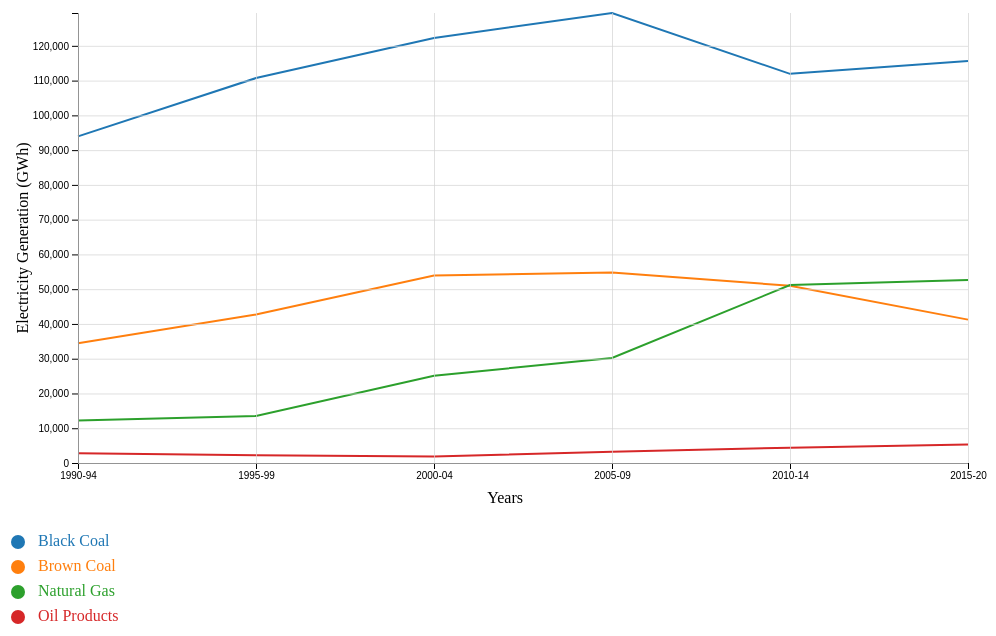
D3 v6 page, settled after 480 driven frames (8 s of simulated time); the page loaded 1 data file(s).


// ── Q1_Line.js
function nonRenew() {//creates a function to call during button press on the html page

  d3.selectAll("svg").remove(); //removes the existing svg
	var margin = {top: 20, right: 20, bottom: 30, left: 50},
	    width = 960 - margin.left - margin.right,
	    height = 500 - margin.top - margin.bottom;

	var x = d3.scalePoint().range([0, width]);
	var y = d3.scaleLinear().range([height, 0]);
//creates valuelines that have x and y values based on coloumns from the csv file
	var valueline1 = d3.line()
			    					.x(function(d) { return x(d.Years); })
			    					.y(function(d) { return y(d.BlackCoal); });
	var valueline2 = d3.line()
										.x(function(d) { return x(d.Years); })
										.y(function(d) { return y(d.BrownCoal); });
	var valueline3 = d3.line()
										.x(function(d) { return x(d.Years); })
										.y(function(d) { return y(d.NaturalGas); });
	var valueline4 = d3.line()
										.x(function(d) { return x(d.Years); })
										.y(function(d) { return y(d.OilProducts); });
//append svg to chart id in html page
	var svg = d3.select("#chart")
							.append("svg")
							.attr("width", width + margin.left + margin.right + 20)
							.attr("height", height + margin.top + margin.bottom + 20)
							.append("g")
							.attr("transform", "translate(" + (margin.left + 20) + "," + margin.top + ")");

	var svg2 = d3.select("#chart")
							 .append("svg")
						 	 .attr("width", 200)
							 .attr("height", 270)
							 .append("g");
//parse csv file
	d3.csv("Question 1 Line Non Renew.csv").then(function(data) {
		data.forEach(function(d) {
					d.Years = d.Years;
					d.BlackCoal = +d.BlackCoal;
					d.BrownCoal = +d.BrownCoal;
					d.NaturalGas = +d.NaturalGas;
					d.OilProducts = +d.OilProducts;
        });
//domain of the x and y axis based on years or max value from the numerical values
			x.domain(d3.map(data, function(d) { return d.Years; }));
			y.domain([0, d3.max(data, function(d) {
						return Math.max(d.BlackCoal, d.BrownCoal, d.NaturalGas, d.OilProducts); })]);

//appends path for each line
						svg.append("path")
								.data([data])
								.attr("class", "line")
								.style("stroke", d3.schemeCategory10[0])
								.attr("stroke-width", 2)
								.style("fill","none")
								.attr("d", valueline1);

								svg.append("path")
								.data([data])
								.attr("class", "line")
								.style("stroke", d3.schemeCategory10[1])
								.attr("stroke-width", 2)
								.style("fill","none")
								.attr("d", valueline2);

								svg.append("path")
								.data([data])
								.attr("class", "line")
								.style("stroke", d3.schemeCategory10[2])
								.attr("stroke-width", 2)
								.style("fill","none")
								.attr("d", valueline3);

								svg.append("path")
								.data([data])
								.attr("class", "line")
								.style("stroke", d3.schemeCategory10[3])
								.attr("stroke-width", 2)
								.style("fill","none")
								.attr("d", valueline4);

//apends x and y axis to chart
								svg.append("g")
										.attr("transform", "translate(0," + height + ")")
										.call(d3.axisBottom(x));

								svg.append("g")
										.call(d3.axisLeft(y));
//appends axis labels
                svg.append("text")
                    .attr("text-anchor", "end")
                    .attr("x", width/2)
                    .attr("y", height + margin.top + 20)
                    .text("Years");

                svg.append("text")
                    .attr("text-anchor", "middle")
                    .attr("transform", "rotate(-90)")
                    .attr("y", -margin.left)
                    .attr("x", -(height/2))
                    .text("Electricity Generation (GWh)");
//creates grids on the chart
								svg.append('g')
										.attr('class', 'grid')
										.attr('transform', 'translate(0,' + height + ')')
										.call(d3.axisBottom(x).tickSize(-height).tickFormat(''));

								svg.append('g')
										.attr('class', 'grid')
										.call(d3.axisLeft(y).tickSize(-width).tickFormat(''));

//key variable for legend
										var keys = ["Black Coal", "Brown Coal", "Natural Gas", "Oil Products"];
//sets colour for each value in the key array
										var color = d3.scaleOrdinal()
											.domain(keys)
											.range(d3.schemeCategory10);
//creates dots made of circles on the legend
										svg2.selectAll("mydots")
											.data(keys)
											.enter()
											.append("circle")
											.attr("cx", 10)
											.attr("cy", function(d,i){ return 25 + i*25})
											.attr("r", 7)
											.style("fill", function(d){ return color(d)});
//creates text on the legend
										svg2.selectAll("mylabels")
											.data(keys)
											.enter()
											.append("text")
											.attr("x", 30)
											.attr("y", function(d,i){ return 25 + i*25})
											.style("fill", function(d){ return color(d)})
											.text(function(d){ return d})
											.attr("text-anchor", "left")
											.style("alignment-baseline", "middle");
		});
}

function Renew() {//function for the renewable graph. Same code except fr the column names and how many lines are created

  d3.selectAll("svg").remove();
	var margin = {top: 20, right: 20, bottom: 30, left: 50},
	    width = 960 - margin.left - margin.right,
	    height = 500 - margin.top - margin.bottom;

	var x = d3.scalePoint().range([0, width]);
	var y = d3.scaleLinear().range([height, 0]);

	var valueline1 = d3.line()
			    					.x(function(d) { return x(d.Years); })
			    					.y(function(d) { return y(d.BagasseWood); });
	var valueline2 = d3.line()
										.x(function(d) { return x(d.Years); })
										.y(function(d) { return y(d.Biogas); });
	var valueline3 = d3.line()
										.x(function(d) { return x(d.Years); })
										.y(function(d) { return y(d.Wind); });
	var valueline4 = d3.line()
										.x(function(d) { return x(d.Years); })
										.y(function(d) { return y(d.Hydro); });
  var valueline5 = d3.line()
                    .x(function(d) { return x(d.Years); })
                    .y(function(d) { return y(d.LargeScaleSolarPV); });
  var valueline6 = d3.line()
                    .x(function(d) { return x(d.Years); })
                    .y(function(d) { return y(d.SmallScaleSolarPV); });

  var svg = d3.select("#chart")
              .append("svg")
              .attr("width", width + margin.left + margin.right + 20)
              .attr("height", height + margin.top + margin.bottom + 20)
              .append("g")
              .attr("transform", "translate(" + (margin.left + 20) + "," + margin.top + ")");

	var svg2 = d3.select("#chart")
							 .append("svg")
						 	 .attr("width", 200)
							 .attr("height", 270)
							 .append("g");

	d3.csv("Question 1 Line Renew.csv").then(function(data) {
		data.forEach(function(d) {
					d.Years = d.Years;
					d.BagasseWood = +d.BagasseWood;
					d.Biogas = +d.Biogas;
					d.Wind = +d.Wind;
					d.Hydro = +d.Hydro;
          d.LargeScaleSolarPV = +d.LargeScaleSolarPV;
					d.SmallScaleSolarPV = +d.SmallScaleSolarPV;
        });

			x.domain(d3.map(data, function(d) { return d.Years; }));
			y.domain([0, d3.max(data, function(d) {
						return Math.max(d.BagasseWood, d.Biogas, d.Wind, d.Hydro, d.LargeScaleSolarPV, d.SmallScaleSolarPV); })]);


						svg.append("path")
								.data([data])
								.attr("class", "line")
								.style("stroke", d3.schemeCategory10[0])
								.attr("stroke-width", 2)
								.style("fill","none")
								.attr("d", valueline1);

								svg.append("path")
								.data([data])
								.attr("class", "line")
								.style("stroke", d3.schemeCategory10[1])
								.attr("stroke-width", 2)
								.style("fill","none")
								.attr("d", valueline2);

								svg.append("path")
								.data([data])
								.attr("class", "line")
								.style("stroke", d3.schemeCategory10[2])
								.attr("stroke-width", 2)
								.style("fill","none")
								.attr("d", valueline3);

								svg.append("path")
								.data([data])
								.attr("class", "line")
								.style("stroke", d3.schemeCategory10[3])
								.attr("stroke-width", 2)
								.style("fill","none")
								.attr("d", valueline4);

                svg.append("path")
								.data([data])
								.attr("class", "line")
								.style("stroke", d3.schemeCategory10[4])
								.attr("stroke-width", 2)
								.style("fill","none")
								.attr("d", valueline5);

                svg.append("path")
								.data([data])
								.attr("class", "line")
								.style("stroke", d3.schemeCategory10[5])
								.attr("stroke-width", 2)
								.style("fill","none")
								.attr("d", valueline6);


								svg.append("g")
										.attr("transform", "translate(0," + height + ")")
										.call(d3.axisBottom(x));

								svg.append("g")
										.call(d3.axisLeft(y));

                    svg.append("text")
                        .attr("text-anchor", "end")
                        .attr("x", width/2)
                        .attr("y", height + margin.top + 20)
                        .text("Years");

                    svg.append("text")
                        .attr("text-anchor", "middle")
                        .attr("transform", "rotate(-90)")
                        .attr("y", -margin.left)
                        .attr("x", -(height/2))
                        .text("Electricity Generation (GWh)");

								svg.append('g')
										.attr('class', 'grid')
										.attr('transform', 'translate(0,' + height + ')')
										.call(d3.axisBottom(x).tickSize(-height).tickFormat(''));

								svg.append('g')
										.attr('class', 'grid')
										.call(d3.axisLeft(y).tickSize(-width).tickFormat(''));


										var keys = ["Bagasse / Wood", "Biogas", "Wind", "Hydro", "Large Scale Solar PV", "Small Scale Solar PV"];

										var color = d3.scaleOrdinal()
											.domain(keys)
											.range(d3.schemeCategory10);

										svg2.selectAll("mydots")
											.data(keys)
											.enter()
											.append("circle")
											.attr("cx", 10)
											.attr("cy", function(d,i){ return 25 + i*25})
											.attr("r", 7)
											.style("fill", function(d){ return color(d)});

										svg2.selectAll("mylabels")
											.data(keys)
											.enter()
											.append("text")
											.attr("x", 30)
											.attr("y", function(d,i){ return 25 + i*25})
											.style("fill", function(d){ return color(d)})
											.text(function(d){ return d})
											.attr("text-anchor", "left")
											.style("alignment-baseline", "middle");
		});
}

window.onload = nonRenew() //when the window is loaded the non renewablegraph is immediately shown


### data: Question 1 Line Non Renew.csv
?Years, BlackCoal, BrownCoal, NaturalGas, OilProducts
1990-94, 93965, 34468, 12252, 2810
1995-99, 110724, 42698, 13544, 2254
2000-04, 122270, 53930, 25108, 1865
2005-09, 129446, 54789, 30199, 3248
2010-14, 111940, 50994, 51186, 4420
2015-20, 115604, 41240, 52631, 5335